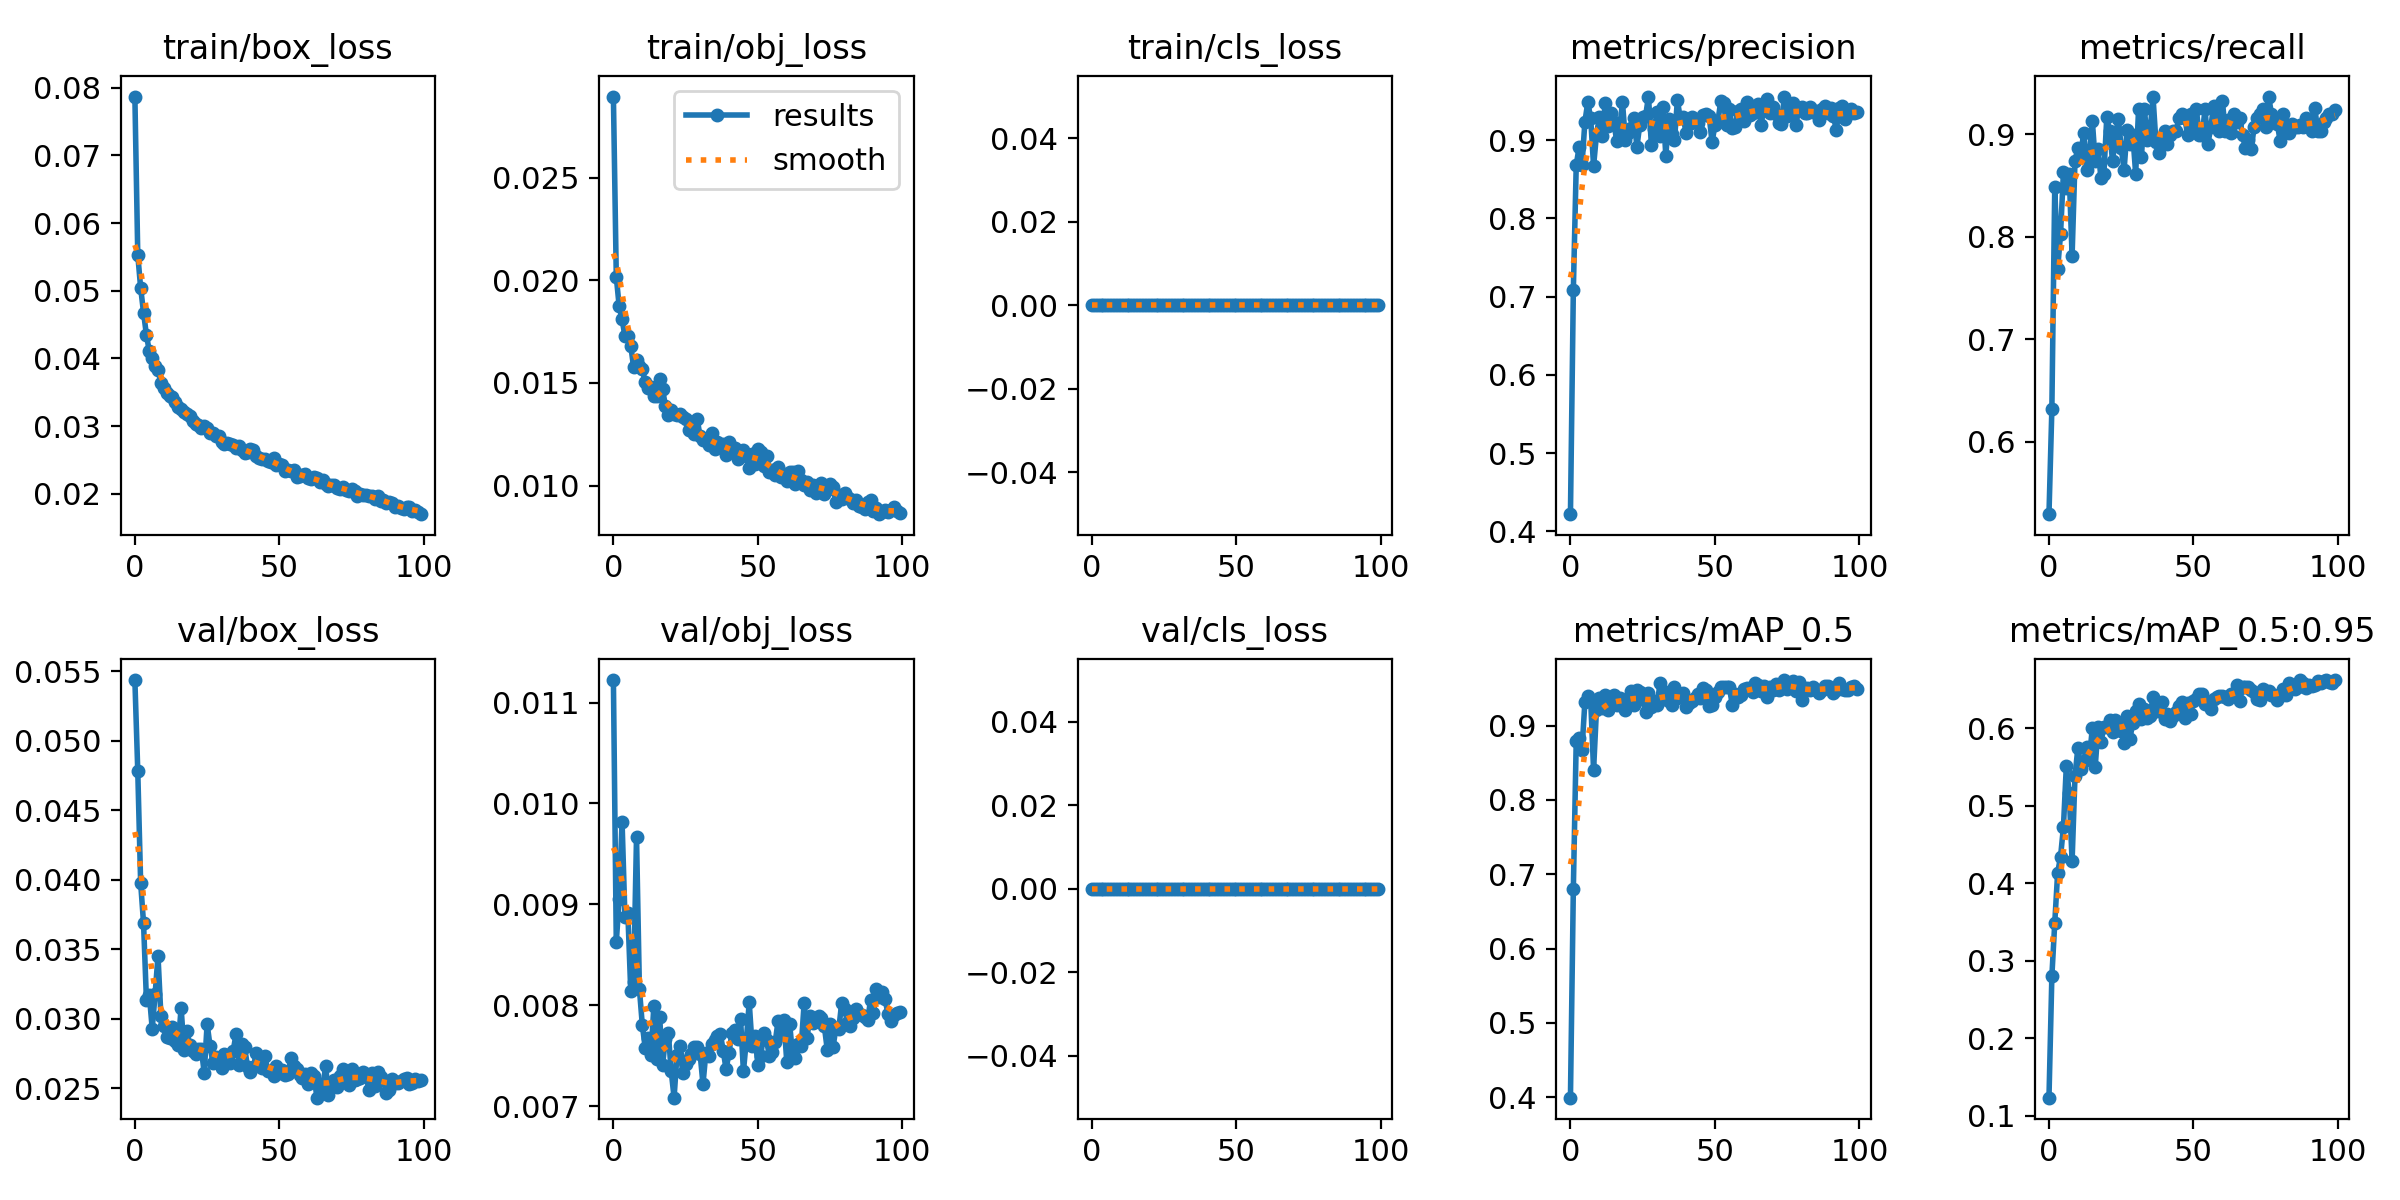

Values plotted in this chart, from the file beside it:
epoch, train/box_loss, train/obj_loss, train/cls_loss, metrics/precision, metrics/recall, metrics/mAP_0.5, metrics/mAP_0.5:0.95, val/box_loss, val/obj_loss, val/cls_loss, x/lr0, x/lr1, x/lr2
0, 0.07869, 0.02895, 0, 0.422, 0.5294, 0.3993, 0.1232, 0.05435, 0.01122, 0, 0.07013, 0.003319, 0.003319
1, 0.05532, 0.02017, 0, 0.7082, 0.6322, 0.6804, 0.2801, 0.04781, 0.008627, 0, 0.04007, 0.006586, 0.006586
2, 0.05042, 0.01873, 0, 0.8678, 0.8487, 0.8796, 0.3487, 0.03976, 0.009054, 0, 0.009933, 0.009788, 0.009788
3, 0.04678, 0.0181, 0, 0.8912, 0.7689, 0.883, 0.4134, 0.03688, 0.009819, 0, 0.009703, 0.009703, 0.009703
4, 0.04346, 0.01726, 0, 0.8682, 0.8025, 0.8679, 0.4339, 0.03135, 0.008871, 0, 0.009703, 0.009703, 0.009703
5, 0.04106, 0.01728, 0, 0.9235, 0.8629, 0.9322, 0.4722, 0.03174, 0.008915, 0, 0.009604, 0.009604, 0.009604
6, 0.04008, 0.01682, 0, 0.9483, 0.8474, 0.9397, 0.5508, 0.02928, 0.008144, 0, 0.009505, 0.009505, 0.009505
7, 0.03888, 0.01576, 0, 0.9281, 0.8613, 0.9349, 0.5163, 0.03177, 0.008235, 0, 0.009406, 0.009406, 0.009406
8, 0.03833, 0.01611, 0, 0.8668, 0.7815, 0.84, 0.4284, 0.03453, 0.009668, 0, 0.009307, 0.009307, 0.009307
9, 0.03642, 0.01583, 0, 0.9065, 0.874, 0.9211, 0.5381, 0.03024, 0.008162, 0, 0.009208, 0.009208, 0.009208
10, 0.03566, 0.01566, 0, 0.9295, 0.887, 0.9365, 0.5745, 0.02947, 0.007807, 0, 0.009109, 0.009109, 0.009109
11, 0.03483, 0.01504, 0, 0.9049, 0.8792, 0.9239, 0.5477, 0.02868, 0.00758, 0, 0.00901, 0.00901, 0.00901
12, 0.03445, 0.01474, 0, 0.947, 0.9019, 0.9408, 0.558, 0.02861, 0.007677, 0, 0.008911, 0.008911, 0.008911
13, 0.03424, 0.0148, 0, 0.9185, 0.8656, 0.9208, 0.5754, 0.0294, 0.007507, 0, 0.008812, 0.008812, 0.008812
14, 0.03352, 0.01438, 0, 0.9352, 0.8823, 0.934, 0.5618, 0.02841, 0.007995, 0, 0.008713, 0.008713, 0.008713
15, 0.03288, 0.01438, 0, 0.9235, 0.9134, 0.9418, 0.5998, 0.0281, 0.007471, 0, 0.008614, 0.008614, 0.008614
16, 0.03248, 0.01519, 0, 0.8986, 0.874, 0.9276, 0.5505, 0.03079, 0.007888, 0, 0.008515, 0.008515, 0.008515
17, 0.03202, 0.01471, 0, 0.9133, 0.8853, 0.9378, 0.6009, 0.02778, 0.007406, 0, 0.008416, 0.008416, 0.008416
18, 0.03185, 0.01387, 0, 0.9484, 0.8571, 0.9329, 0.5818, 0.0291, 0.007667, 0, 0.008317, 0.008317, 0.008317
19, 0.03148, 0.01346, 0, 0.9005, 0.8613, 0.9206, 0.602, 0.02811, 0.007726, 0, 0.008218, 0.008218, 0.008218
20, 0.0307, 0.01366, 0, 0.9084, 0.9167, 0.9358, 0.601, 0.02767, 0.007349, 0, 0.008119, 0.008119, 0.008119
21, 0.03035, 0.01351, 0, 0.9148, 0.9034, 0.9465, 0.6108, 0.02749, 0.007085, 0, 0.00802, 0.00802, 0.00802
22, 0.03013, 0.01343, 0, 0.9286, 0.8738, 0.9284, 0.5949, 0.02781, 0.00751, 0, 0.007921, 0.007921, 0.007921
23, 0.02967, 0.01349, 0, 0.8915, 0.8979, 0.9485, 0.6107, 0.02784, 0.007598, 0, 0.007822, 0.007822, 0.007822
24, 0.02995, 0.01333, 0, 0.9198, 0.9155, 0.9448, 0.6059, 0.0261, 0.007326, 0, 0.007723, 0.007723, 0.007723
25, 0.02978, 0.01323, 0, 0.9295, 0.8866, 0.936, 0.5961, 0.02964, 0.007414, 0, 0.007624, 0.007624, 0.007624
26, 0.02895, 0.01271, 0, 0.9308, 0.8656, 0.9179, 0.5815, 0.02807, 0.007464, 0, 0.007525, 0.007525, 0.007525
27, 0.02894, 0.01299, 0, 0.9556, 0.9042, 0.9446, 0.6154, 0.02685, 0.007519, 0, 0.007426, 0.007426, 0.007426
28, 0.02848, 0.01253, 0, 0.8939, 0.8908, 0.9252, 0.5864, 0.02729, 0.007583, 0, 0.007327, 0.007327, 0.007327
29, 0.02848, 0.01322, 0, 0.9146, 0.8998, 0.9329, 0.6067, 0.02716, 0.007589, 0, 0.007228, 0.007228, 0.007228
30, 0.02766, 0.0124, 0, 0.9361, 0.8617, 0.9276, 0.6224, 0.02646, 0.007521, 0, 0.007129, 0.007129, 0.007129
31, 0.02735, 0.01224, 0, 0.9054, 0.9244, 0.9576, 0.6317, 0.02746, 0.007219, 0, 0.00703, 0.00703, 0.00703
32, 0.0275, 0.01228, 0, 0.9425, 0.8781, 0.936, 0.6121, 0.0273, 0.00753, 0, 0.006931, 0.006931, 0.006931
33, 0.02731, 0.01196, 0, 0.8801, 0.925, 0.9458, 0.6246, 0.02683, 0.007502, 0, 0.006832, 0.006832, 0.006832
34, 0.02718, 0.01255, 0, 0.9272, 0.895, 0.9337, 0.6137, 0.02767, 0.007621, 0, 0.006733, 0.006733, 0.006733
35, 0.02682, 0.01178, 0, 0.9082, 0.9034, 0.9276, 0.6158, 0.0289, 0.007661, 0, 0.006634, 0.006634, 0.006634
36, 0.02712, 0.01211, 0, 0.9, 0.937, 0.9524, 0.6409, 0.02669, 0.007691, 0, 0.006535, 0.006535, 0.006535
37, 0.02644, 0.012, 0, 0.9508, 0.8927, 0.9372, 0.6216, 0.02818, 0.007715, 0, 0.006436, 0.006436, 0.006436
38, 0.02604, 0.01201, 0, 0.9282, 0.8823, 0.9431, 0.6221, 0.02794, 0.007551, 0, 0.006337, 0.006337, 0.006337
39, 0.02619, 0.01147, 0, 0.93, 0.8926, 0.9445, 0.6336, 0.0265, 0.007365, 0, 0.006238, 0.006238, 0.006238
40, 0.02668, 0.01213, 0, 0.9092, 0.9034, 0.925, 0.6117, 0.02618, 0.007531, 0, 0.006139, 0.006139, 0.006139
41, 0.02644, 0.0117, 0, 0.92, 0.8908, 0.9304, 0.6184, 0.02653, 0.007728, 0, 0.00604, 0.00604, 0.00604
42, 0.0256, 0.01181, 0, 0.9289, 0.8992, 0.9332, 0.609, 0.02752, 0.007758, 0, 0.005941, 0.005941, 0.005941
43, 0.02535, 0.01128, 0, 0.9227, 0.9034, 0.9378, 0.6153, 0.0268, 0.007664, 0, 0.005842, 0.005842, 0.005842
44, 0.02514, 0.01167, 0, 0.9223, 0.9034, 0.9429, 0.6212, 0.02649, 0.007863, 0, 0.005743, 0.005743, 0.005743
45, 0.02519, 0.01171, 0, 0.9099, 0.916, 0.9376, 0.6281, 0.02735, 0.007346, 0, 0.005644, 0.005644, 0.005644
46, 0.02485, 0.01144, 0, 0.9318, 0.9202, 0.9501, 0.6341, 0.02627, 0.007656, 0, 0.005545, 0.005545, 0.005545
47, 0.02473, 0.01084, 0, 0.9335, 0.916, 0.9476, 0.6137, 0.02627, 0.008029, 0, 0.005446, 0.005446, 0.005446
48, 0.02534, 0.01152, 0, 0.9312, 0.8992, 0.9261, 0.6319, 0.02592, 0.007597, 0, 0.005347, 0.005347, 0.005347
49, 0.02428, 0.01107, 0, 0.8972, 0.9202, 0.9274, 0.6185, 0.02658, 0.007692, 0, 0.005248, 0.005248, 0.005248
50, 0.02441, 0.01178, 0, 0.919, 0.9034, 0.9385, 0.6349, 0.02614, 0.00741, 0, 0.005149, 0.005149, 0.005149
51, 0.02425, 0.01164, 0, 0.9234, 0.9244, 0.9453, 0.6374, 0.02636, 0.007502, 0, 0.00505, 0.00505, 0.00505
52, 0.02335, 0.01096, 0, 0.9494, 0.8992, 0.9514, 0.6438, 0.02594, 0.007725, 0, 0.004951, 0.004951, 0.004951
53, 0.02358, 0.01144, 0, 0.9469, 0.8997, 0.952, 0.6446, 0.02601, 0.007654, 0, 0.004852, 0.004852, 0.004852
54, 0.02332, 0.01067, 0, 0.9189, 0.9244, 0.9519, 0.6318, 0.0272, 0.007494, 0, 0.004753, 0.004753, 0.004753
55, 0.02346, 0.01077, 0, 0.9391, 0.8908, 0.9515, 0.6315, 0.02663, 0.007534, 0, 0.004654, 0.004654, 0.004654
56, 0.02255, 0.01053, 0, 0.9152, 0.9072, 0.9277, 0.6247, 0.0264, 0.007639, 0, 0.004555, 0.004555, 0.004555
57, 0.02258, 0.01093, 0, 0.917, 0.9282, 0.9431, 0.6382, 0.02597, 0.007848, 0, 0.004456, 0.004456, 0.004456
58, 0.02274, 0.01041, 0, 0.9378, 0.916, 0.9392, 0.6406, 0.02578, 0.007703, 0, 0.004357, 0.004357, 0.004357
59, 0.02286, 0.01054, 0, 0.9397, 0.9034, 0.9418, 0.6419, 0.02607, 0.007852, 0, 0.004258, 0.004258, 0.004258
... 40 more rows
